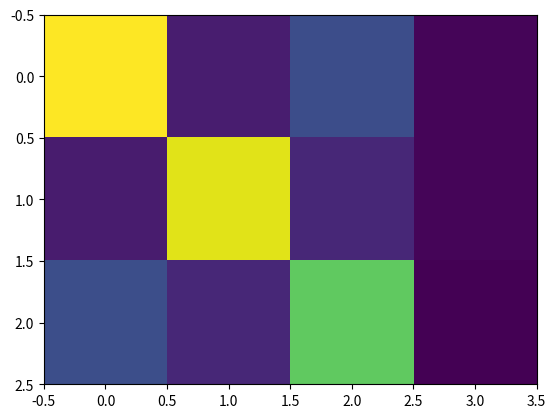

Recreate this plot in Python.

from numpy import ndarray, array, argmax, isnan
from numpy.random import rand
from numpy.linalg import pinv 
from matplotlib.pyplot import plot, show 

def matrix_factorisation_pseudo_inverse(factor_matrix_a:ndarray, sparse_matrix_to_factorise:ndarray) -> ndarray:    
    """Factorise the sparse matrix into 2 smaller factor matrices A and B, 
    where factor-matrix A is known
    Pseudo Inverse is used to find factor matrix B"""
    return pinv(factor_matrix_a) @ sparse_matrix_to_factorise   

def matrix_factorisation_sgd(
    factor_matrix_a: ndarray, sparse_matrix_to_factorise: ndarray,
    n_iterations:int=1000, learning_rate=1e-3, verbose:bool=True
) -> ndarray:
    """Factorise the sparse matrix into 2 smaller factor matrices A and B, 
    where factor-matrix A is known
    Stochastic Gradient Descent is used to find factor matrix B"""

    num_rows, num_cols = sparse_matrix_to_factorise.shape
    _,num_factors = factor_matrix_a.shape 

    errors = []
    #K = num_factors
    #P = factor_matrix_a
    factor_matrix_b = rand(num_factors, num_cols) #Q

    for iteration in range(n_iterations):
        total_error = 0.0
        for i in range(num_rows):
            for j in range(num_cols):
                r_ui = sparse_matrix_to_factorise[i, j]
                if isnan(r_ui): 
                    continue
                pred_r_ui = factor_matrix_a[i, :] @ factor_matrix_b[:, j]
                e_ui = r_ui - pred_r_ui
                factor_matrix_b[:, j] = factor_matrix_b[:, j] + learning_rate * (
                    e_ui * factor_matrix_a[i, :] - factor_matrix_b[:, j]
                )
                total_error += abs(e_ui)
        errors.append(total_error)
    if verbose:
        plot(errors)
        show()
    return factor_matrix_b


matrix_mapping_current_id_to_next_id = array(
    [
        [1, 0, 0, 0], 
        [0, 1, 0, 0], 
        [0, 0, 1, 0], 
    ]
)
embeddings_current = array([
    [0,1,1,1,1,0,0,1],
    [1,0,0,1,0,1,1,0],
    [0,0,0,0,1,1,0,1]
])

embeddings_next = matrix_factorisation_sgd(
#embeddings_next = matrix_factorisation_pseudo_inverse(
    sparse_matrix_to_factorise=matrix_mapping_current_id_to_next_id,
    factor_matrix_a=embeddings_current,
)
print(embeddings_next)

from matplotlib.pyplot import imshow, show 
imshow(matrix_mapping_current_id_to_next_id)
show() 

imshow(embeddings_current @ embeddings_next)
show()


x_new_embedded = [0,1,0,1,0,1,0,1]
y_new_embedding = x_new_embedded @ embeddings_next
print(y_new_embedding)
y_new = argmax(y_new_embedding)
print(y_new)